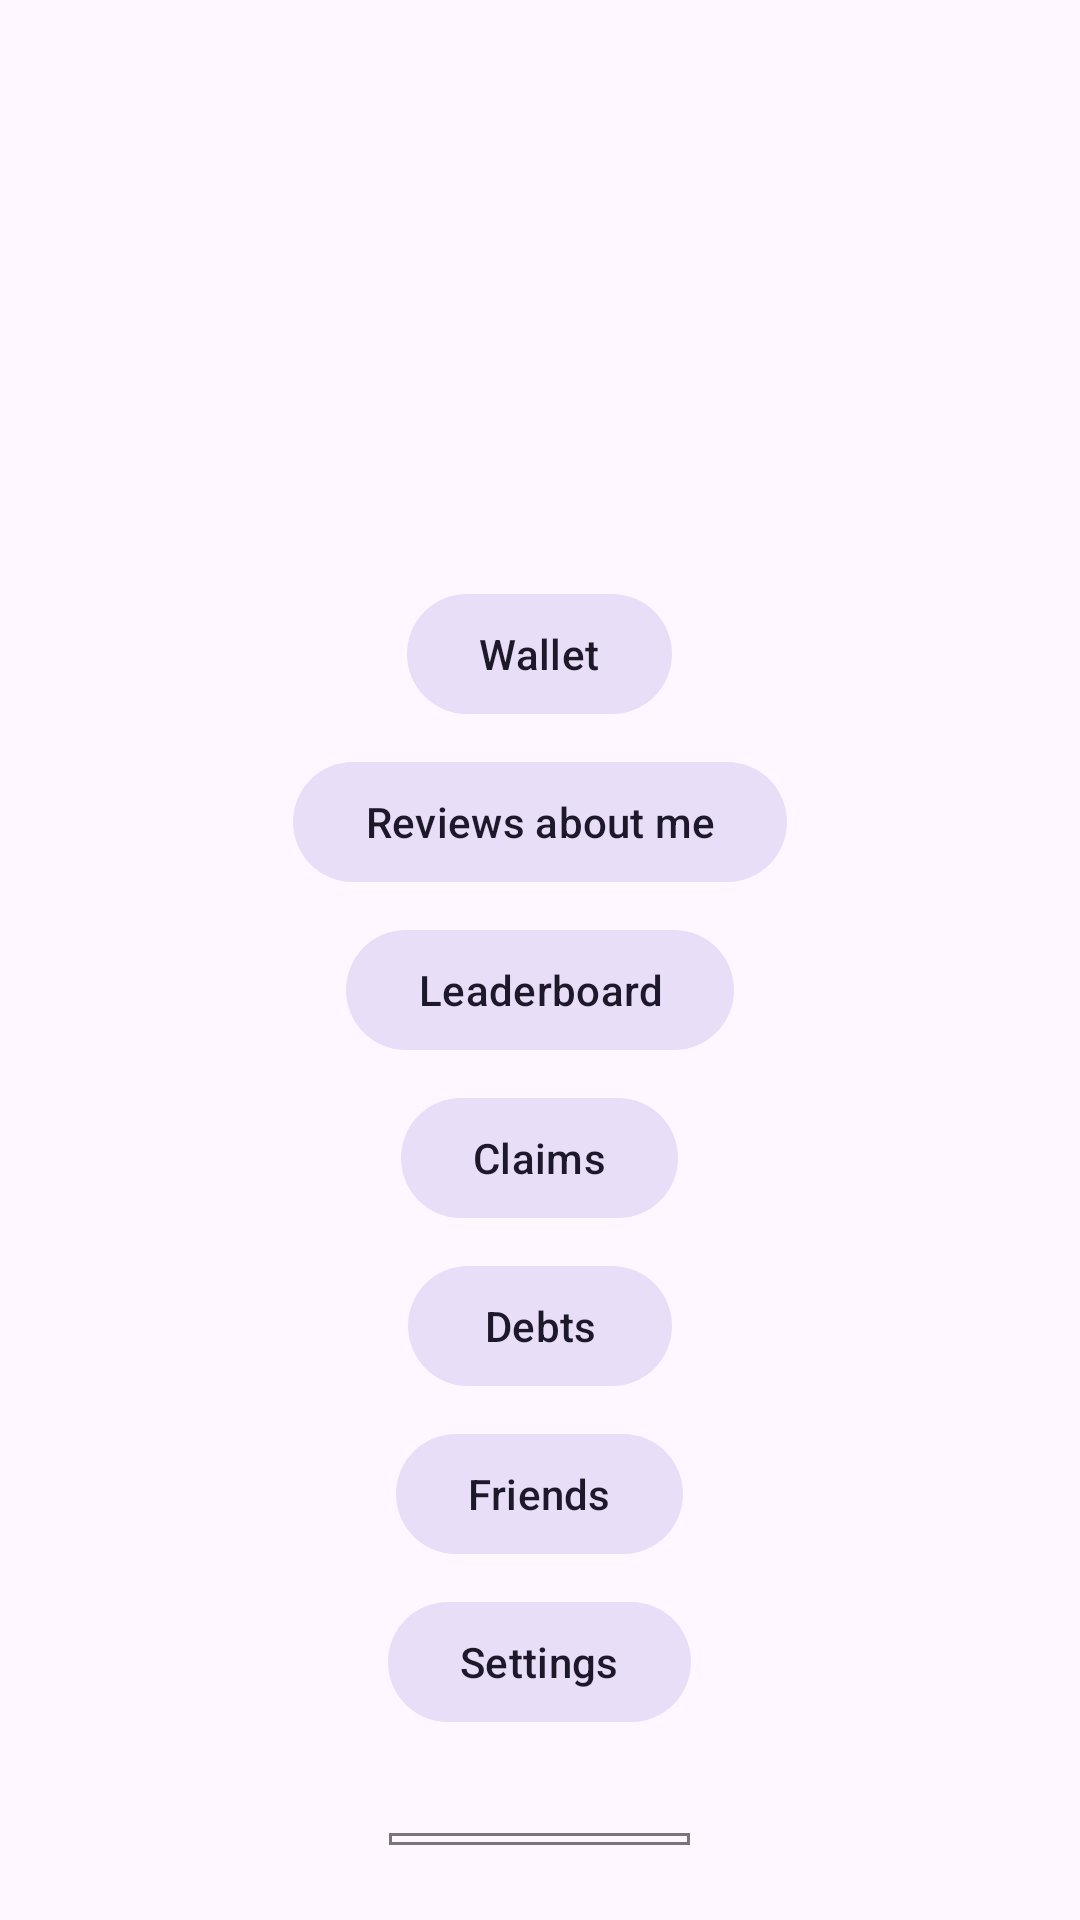

Reconstruct the res/layout file that produces this screen, plus the resources it refers to.
<!-- AndroidManifest.xml: application theme Theme.RentNear -->
<!-- res/layout/fragment_profile.xml -->
<?xml version="1.0" encoding="utf-8"?>
<LinearLayout xmlns:android="http://schemas.android.com/apk/res/android"
    android:layout_width="match_parent"
    android:layout_height="match_parent"
    android:gravity="center_horizontal"
    android:orientation="vertical"
    android:padding="24dp">

    <TextView
        android:id="@+id/tvName"
        android:layout_width="wrap_content"
        android:layout_height="wrap_content"
        android:layout_marginTop="48dp"
        android:textAppearance="@style/TextAppearance.Material3.HeadlineMedium" />

    <TextView
        android:id="@+id/tvEmail"
        android:layout_width="wrap_content"
        android:layout_height="wrap_content"
        android:layout_marginTop="4dp" />

    <TextView
        android:id="@+id/tvStats"
        android:layout_width="wrap_content"
        android:layout_height="wrap_content"
        android:layout_marginTop="16dp"
        android:textAppearance="@style/TextAppearance.Material3.BodyLarge" />

    <TextView
        android:id="@+id/tvBadge"
        android:layout_width="wrap_content"
        android:layout_height="wrap_content"
        android:layout_marginTop="4dp"
        android:text="@string/profile_trusted"
        android:textColor="#0F766E"
        android:textStyle="bold"
        android:visibility="gone" />

    <com.google.android.material.button.MaterialButton
        android:id="@+id/btnWallet"
        style="@style/Widget.Material3.Button.TonalButton"
        android:layout_width="wrap_content"
        android:layout_height="wrap_content"
        android:layout_marginTop="24dp"
        android:text="@string/open_wallet" />

    <com.google.android.material.button.MaterialButton
        android:id="@+id/btnMyReviews"
        style="@style/Widget.Material3.Button.TonalButton"
        android:layout_width="wrap_content"
        android:layout_height="wrap_content"
        android:layout_marginTop="8dp"
        android:text="@string/my_reviews" />

    <com.google.android.material.button.MaterialButton
        android:id="@+id/btnLeaderboard"
        style="@style/Widget.Material3.Button.TonalButton"
        android:layout_width="wrap_content"
        android:layout_height="wrap_content"
        android:layout_marginTop="8dp"
        android:text="@string/open_leaderboard" />

    <com.google.android.material.button.MaterialButton
        android:id="@+id/btnClaims"
        style="@style/Widget.Material3.Button.TonalButton"
        android:layout_width="wrap_content"
        android:layout_height="wrap_content"
        android:layout_marginTop="8dp"
        android:text="@string/open_claims" />

    <com.google.android.material.button.MaterialButton
        android:id="@+id/btnDebts"
        style="@style/Widget.Material3.Button.TonalButton"
        android:layout_width="wrap_content"
        android:layout_height="wrap_content"
        android:layout_marginTop="8dp"
        android:text="@string/open_debts" />

    <TextView
        android:id="@+id/tvFrozen"
        android:layout_width="match_parent"
        android:layout_height="wrap_content"
        android:layout_marginTop="16dp"
        android:background="#1AB3261E"
        android:padding="12dp"
        android:text="@string/frozen_notice"
        android:visibility="gone" />

    <TextView
        android:id="@+id/tvWarning"
        android:layout_width="match_parent"
        android:layout_height="wrap_content"
        android:layout_marginTop="16dp"
        android:background="#1AB26A00"
        android:padding="12dp"
        android:visibility="gone" />

    <com.google.android.material.button.MaterialButton
        android:id="@+id/btnTrusted"
        style="@style/Widget.Material3.Button.OutlinedButton"
        android:layout_width="wrap_content"
        android:layout_height="wrap_content"
        android:layout_marginTop="8dp"
        android:text="@string/request_trusted"
        android:visibility="gone" />

    <com.google.android.material.button.MaterialButton
        android:id="@+id/btnFriends"
        style="@style/Widget.Material3.Button.TonalButton"
        android:layout_width="wrap_content"
        android:layout_height="wrap_content"
        android:layout_marginTop="8dp"
        android:text="@string/open_friends" />

    <com.google.android.material.button.MaterialButton
        android:id="@+id/btnSettings"
        style="@style/Widget.Material3.Button.TonalButton"
        android:layout_width="wrap_content"
        android:layout_height="wrap_content"
        android:layout_marginTop="8dp"
        android:text="@string/open_settings" />

    <com.google.android.material.button.MaterialButton
        android:id="@+id/btnSignOut"
        style="@style/Widget.Material3.Button.OutlinedButton"
        android:layout_width="wrap_content"
        android:layout_height="wrap_content"
        android:layout_marginTop="32dp"
        android:text="@string/sign_out" />
</LinearLayout>
<!-- resources referenced by this layout -->
<resources>
  <string name="frozen_notice">Your account is frozen because of an unpaid debt. You cannot list or rent items until you pay it.</string>
  <string name="my_reviews">Reviews about me</string>
  <string name="open_claims">Claims</string>
  <string name="open_debts">Debts</string>
  <string name="open_friends">Friends</string>
  <string name="open_leaderboard">Leaderboard</string>
  <string name="open_settings">Settings</string>
  <string name="open_wallet">Wallet</string>
  <string name="profile_trusted">Trusted account</string>
  <string name="request_trusted">Request Trusted badge</string>
  <string name="sign_out">Sign out</string>
  <style name="Theme.RentNear" parent="Theme.Material3.DayNight.NoActionBar">
          <item name="colorPrimary">#0F766E</item>
          <item name="colorOnPrimary">#FFFFFF</item>
          <item name="colorSecondary">#F59E0B</item>
      </style>
</resources>
